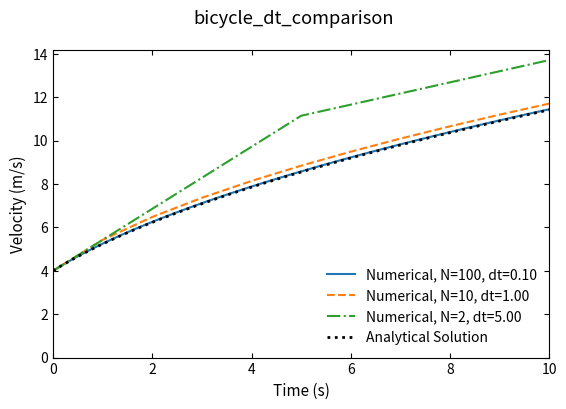

Source code (Python):
import numpy as np
import matplotlib.pyplot as plt

plt.rcParams.update({
    'savefig.dpi': 300, 'figure.figsize': (6.4, 4.0), 'font.size': 11,
    'axes.titlesize': 12, 'axes.labelsize': 11, 'xtick.labelsize': 10,
    'ytick.labelsize': 10, 'legend.fontsize': 10, 'xtick.direction': 'in',
    'ytick.direction': 'in', 'xtick.top': True, 'ytick.right': True,
    'axes.linewidth': 0.8, 'lines.linewidth': 1.5, 'lines.markersize': 5,
    'axes.grid': False, 'axes.unicode_minus': False,
})

P = 400
m = 70
t_start = 0.0
t_end = 10.0
v_0 = 4

line_styles = ['-', '--', '-.']
for N, line_style in zip([100, 10, 2], line_styles):
    dt = (t_end - t_start) / N
    v = np.zeros(N + 1)
    t = np.zeros(N + 1)
    v[0] = v_0
    t[0] = t_start
    for i in range(N):
        v[i + 1] = v[i] + (P * dt) / (m * v[i])
        t[i + 1] = t[i] + dt
    plt.plot(t, v, linestyle=line_style,
             label='Numerical, N=%d, dt=%.2f' % (N, dt))

N_exact = 1000
t_exact = np.linspace(t_start, t_end, N_exact + 1)
v_exact = np.sqrt(2 * P / m * t_exact + v_0**2)
plt.plot(t_exact, v_exact, color='black', linestyle=':', linewidth=2.0,
         label='Analytical Solution')

plt.xlabel('Time (s)')
plt.ylabel('Velocity (m/s)')
plt.legend(frameon=False)
plt.xlim(t_start, t_end)
plt.ylim(bottom=0)
plt.suptitle('bicycle_dt_comparison')
plt.show()
